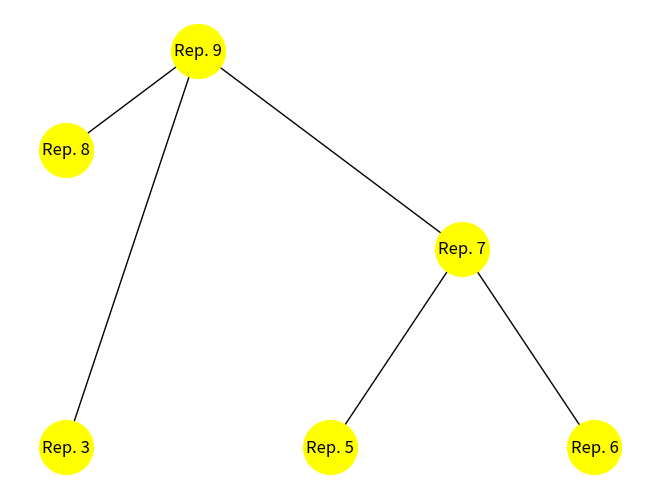

This chart was generated by the following Python code:
#Levent Batakci
#Union-Find data structure basics and testing notebook
#6/1/2020
import networkx as nx
import matplotlib.pyplot as plt
import random
import numpy as np


#####TREE DRAWING!!!#####

#True if the node is a leaf
def is_leaf(T, node, p):
    if(p != node and len(T[node]) == 1):
        return True
    return False

#Gets the average x position of a node's children
def get_x_pos(T, n, p, pos):
    avg = 0
    c = list(T[n])
    count = 0
    for i in range(0, len(c)):
        if(c[i] != p):
            avg = avg + pos[c[i]][0]
            count = count + 1
    return avg / count
        
#Shifts a node and all its descendants 
def shift(T, n, pos, p, amount):
    pos[n] = (pos[n][0]+amount,pos[n][1])
    c = list(T[n])
    for i in range(0,len(c)):
        if(c[i] != p):
            shift(T, c[i], pos, n, amount)
        
#Preforms a BFS search and returns the nodes, parent, and level dictionaries
def BFS(G, r):
    
    #Level Dictionary.
    #Maps each node to a level. The root is level 0, 
    #and every other node has level < 0. Also, the level
    #of a node is its distance (negated) to the root
    level = {r: 0}
    
    #Parent Dictionary.
    #Maps each node to its parent. The root's parent is itself
    parent = {r:r}
    
    #Children Dictionary.
    #Maps each node to a number denoting the number of children it has.
    children = {}
    
    #List of nodes in order of a BFS
    nodes = []  
    nodes.append(r)
    
    #Create the BFS-tree
    index = 0
    while index < len(nodes):
        #Set the current node to the 'head' of the list
        curr_node = nodes[index]
        
        #Children on the current node. This will actually contain the parent too.
        children = list(G[curr_node])
        
        
        #Add the children, set their levels, and set their parent
        for i in range(0, len(children)):
            if(children[i] not in level): #Ignore the parent 
                level[children[i]] = level[curr_node] - 1
                nodes.append(children[i])
                parent[children[i]] = curr_node
        
        #Move to the next node 
        index = index + 1
    
    #Retrurn the relevant dictionaries and the root    
    return [nodes, parent, level, r]

#Basic tree draw with no intersecting edges. 
#However, nodes will not be centered over their children
def tree_draw_basic(T, r):  
    #Set up the relevant BFS dictionaries
    bfs = BFS(T, r)
    nodes = bfs[0]
    level = bfs[2]
    
    #Position dictionary.
    #Maps each node to a coordinate pair (x,y)
    pos_dict = {}   
    
    #Start from the last nodes in the BFS-tree
    ind = len(nodes)-1
    
    #Count is used to space the nodes
    count = 0
    
    #Keep track of the current level
    last_level = level[nodes[ind]]
    
    #'Place' the nodes at each level with even spacing, then adjust the level accordingly
    for i in range(ind,-1,-1):
        #Current node
        n = nodes[i]
        
        #Level finished
        if(last_level != level[n]):
            #Reset the spacing count and update the level
            count=0
            last_level = level[n]
        
        #Space evenly
        pos_dict[n] = (-1*count,level[n])
        count = count + 1
        
    #Produce the drawing of the tree
    nx.draw(T, pos_dict, with_labels=True,node_color="blue")
    
    return pos_dict #This is really just for testing purposes

#Makes a random tree
def random_tree(n):
    T = nx.Graph() #This is the tree
    
    T.add_nodes_from([1,n]) #Add n nodes to the tree

    #This list stores the nodes that have yet to be added to the tree.
    #To be clear, these are the nodes with no connection to the tree.    
    choices = list(range(2,n+1)) 
    
    #This list stores the nodes that have been added to the tree. By default,
    #the tree 'contains' just node 1
    nodes = [1]
    
    #There are no edges yet.
    edge_count = 0
    
    while edge_count < n-1:
        #Choose a random node n1 in the tree
        i1=random.randint(0,len(nodes)-1)
        n1 = nodes[i1]
        
        #Choose a ranom node n2 NOT in the tree
        i2=random.randint(0,len(choices)-1)
        n2 = choices[i2]
        
        #Add n2 to the tree be connecting it to n1
        T.add_edge(n1,n2)
        edge_count = edge_count + 1 #Account for the new edge
        
        #Move n2 to the right list
        choices.remove(n2)
        nodes.append(n2)
    
    return T #return the tree
#####################################################################


###Merge Tree Construction###
###Merge Tree Construction###
#Returns the function value of a node
def f_(node):
    return node['value']

def listify_nodes(G):
    n = list(G.nodes)
    n_list = []
    for i in range(0, len(n)):
        G.nodes[n[i]]['name'] = n[i]
        n_list.append(G.nodes[n[i]])
    return n_list

#Adds a node to the merge tree
#n_=node name, G=graph, M=merge tree
def add_node(n_, G, M):
    #The actual node
    n = G.nodes[n_] 
    f = f_(n) #The node's value
    
    children = list(G[n_]) #Note: This contains the parent as well.
    cr=n_ #tentative child rep
    
    c_count = 0 #Disconnected child count
    to_add = []
    for i in range(0, len(children)):
        relative = G.nodes[children[i]]
        #Relative is a child
        if(f_(relative) < f):
            #Does this work? idk
            rel_cr = relative['c_rep']
            rel_cr = M.nodes[rel_cr]['p_rep']
            rel_cr = G.nodes[rel_cr]['c_rep']
            
            #Not already connected to child
            if(rel_cr != cr):
                #Add to the list of children to merge
                to_add.append([relative['c_rep'],rel_cr])
                
                #New representative child!
                if(f_(G.nodes[rel_cr]) < f_(G.nodes[cr])):
                    cr=rel_cr        
    
    #Naming is important
    name = ''
    ref = n_
    
    c_count=len(to_add)
    #Leaf                   
    if(c_count==0):
        M.add_node(n_,value=f) #Add new leaf to merge tree
        M.nodes[n_]['p_rep']=n_ # Update the parent rep
        name = 'Rep. ' + str(n_)
    #Merge
    elif(c_count>1):
        edges = []
        p=n_ #By default, nodes will connect to a new merged node
        
        #Check for nodes on the level
        first_on_lvl = True
        for i in range(0, len(to_add)):
            rep_ = M.nodes[to_add[i][1]]['p_rep'] #The "representative parent of the child" before addition
            if(f_(G.nodes[rep_]) == f): #Found node on level
                first_on_lvl = False
                p=rep_ #There won't be a new merged node
                i = -1
        ref = p
        #Only create a new node if it'd be the first one on the level
        if(first_on_lvl):
            M.add_node(n_,value=f, p_rep=n_) #Add new vertex to merge tree
            name = 'Rep. ' + str(n_)
        else:
            name += ',' + str(n_)
            
        #Add the edges
        for i in range(0, len(to_add)):
            rep_ = M.nodes[to_add[i][1]]['p_rep'] #The "representative parent of the child" before addition
            edges.append( (p, rep_) ) #Add the edge
             
            #Set the most direct parent of the connected representative
            M.nodes[rep_]['p'] = p

            M.nodes[to_add[i][0]]['p_rep'] = p #Update the rep. parent
            M.nodes[to_add[i][1]]['p_rep'] = p #Update the rep. parent
            G.nodes[rep_]['c_rep']=cr #Update the rep child
        M.add_edges_from(edges)
        M.nodes[p]['p'] = p #A node is its own parent until otherwise
     
    #Update the child rep of the added node. This must always be done
    n['c_rep']=cr
    return [name, ref]
    

    
#Construct the merge tree given a graph G with function values.
#Returns a networkx tree with a position dictionary for drawing
def merge_tree(G):
    #Get the nodes from the networkx graph
    nodes = listify_nodes(G)
    
    #Sort the nodes in order of increasing function value
    nodes.sort(key=f_)
    
    #The legendary Merge Tree
    naming = {}
    M = nx.Graph()
    for i in range(0, len(nodes)):
        #Add the node to the merge tree
        name = add_node(nodes[i]['name'], G, M)
        
        #Naming stuff
        #name[1] is the 'reference'
        if(name[1] in naming):
            naming[name[1]] = naming[name[1]] + name[0]
        else:
            naming[name[1]] = name[0]
    
    #Rename the parent pointers to be consistent with the new naming scheme        
    parent_dict = {}
    parent_dict[nodes[i]['name']] = naming[name[1]]
    m = listify_nodes(M)
    for i in range(0, len(m)):
        m[i]['p'] = naming[m[i]['p']]
        
    M = nx.relabel_nodes(M, naming)
    return M
##############################################################

############INTERLEAVING MATRICES###################
#Adds all the elements in L2 to the end of L1, preserving order
def get_leaves(M) :
    n = list(M.nodes)
    
    #Find all of the leaves by checking every node
    leaves = []
    for i in range(0, len(n)):
        if(is_leaf_f(M, n[i])):
            leaves.append(n[i])
    
    return leaves

def list_append(L1, L2):
    for i in range(0,len(L2)):
        L1.append(L2[i])

#Computes and sets the lines of ancestry, given a merge tree and a node
def ancestry_line(M, n,ancestry_dict):
    node = M.nodes[n]
    
    #The ancestry line has already been computed
    if(n in ancestry_dict):
        return 
    
    line = []
    
    #If we aren't at the root...
    if(node['p'] != n):
        p = node['p']
        line.append(p) #Add the parent!
        
        ancestry_line(M, p, ancestry_dict) #Get the rest of the line recursively
        list_append(line,ancestry_dict[p])
    #Why did I use recursion here? Well, this guarantees that we will never do any
    #calculation twice. Consequently, we only need to call ancestry_line on all the leaves.
    
    ancestry_dict[n] = line

#Computes the ancestry dictionary, given a merge tree
#Returns a dictionary
def ancestry(M):
    ancestry_dict= {}
    
    leaves = get_leaves(M)
    for i in range(0,len(leaves)):
        ancestry_line(M, leaves[i], ancestry_dict)
    
    return ancestry_dict

#Calculates the interleaving distance between two nodes
#Also sets the proper entries in the distances matrix
def calc_set_distance(anc, i1, i2, M, distances):
    n = list(M.nodes)
    
    #Distance has already been calculated
    if(distances[i1][i2] != -1):
        return distances[i1][i2]
    
    #The two nodes corresponding to the given indices.
    #We want f(n1) <= f(n2)
    n1 = n[i1]
    node1 = M.nodes[n1]
    n2 = n[i2]
    node2 = M.nodes[n2]
    
    #Make sure node 1 doesn't have the greater function value
    if(f_(node1) > f_(node2)):
        n1, n2 = n2, n1
        node1, node2 = node1, node2
    
    #The ancestry lines of n1 and n2, respectively
    a1 = anc[n1]
    a2 = anc[n2]
    
    #Distance of a node to itself is its function value
    #(not 0)
    if(n1 == n2):
        f = f_(node1)
        distances[i1][i2] = f
        distances[i2][i1] = f
        return f
        
    #Node 2 is an ancestor of node 1
    #Note: node 1 will never be an ancestor of node 2 bc
    #      we ensured that f(n1) <= f(n2)
    if(n2 in a1):
        f = f_(node2)
        distances[i1][i2] = f
        distances[i2][i1] = f
        return f
    
    #We need to find the common ancestor
    for i in range(0, len(a2)):
        if(a2[i] in a1):
            f = f_(M.nodes[a2[i]])
            distances[i1][i2] = f
            distances[i2][i1] = f
            return f
        

#Returns the interleaving distances matrix with labeling as well.
def interleaving_distances(M):
    n = list(M.nodes)
    
    ancestry_dict = ancestry(M)
    
    #Set up the square matrix of interleaving distances
    distances = []
    for i in range(0, len(n)):
        distances.append([])
        for j in range(0, len(n)):
            distances[i].append(-1) #Meaningless number, just for initialization
            
    for i in range(0, len(n)):
        for j in range(i, len(n)):
            calc_set_distance(ancestry_dict,i,j,M,distances)
    
    return (np.matrix(distances), n)   
    
####################################################
    
#################DRAWING#######################
#Produces a level planar drawing based on function values
def LP_draw_f(G):
    #Sorted by function value
    nodes = listify_nodes(G)
    nodes.sort(key=f_)
    
    if(len(nodes) == 0):
        return
    
    pos_dict = {}
    
    #Counter variable for spacing
    count = 0
    lvl = 0
    last_f = f_(nodes[0])
    for i in range(0, len(nodes)):
        n=nodes[i]
        
        if(last_f != f_(n)):
            last_f = f_(n)
            lvl+=1
            count = random.randint(0,5)
        
        pos_dict[n['name']] = (count,f_(n))
        count = count + 1
    
    nx.draw(G, pos_dict, with_labels=True,node_color="yellow",node_size=1500)

#True if the node is a leaf
def is_leaf_f(T, node):
    if(len(T[node]) == 1 and f_(T.nodes[list(T[node])[0]]) > f_(T.nodes[node])):
        return True
    return False

#Gets the average x position of a node's children
def get_x_pos_f(T, n, pos):
    avg = 0
    c = list(T[n])
    count = 0
    f = f_(T.nodes[n])
    for i in range(0, len(c)):
        if(f_(T.nodes[c[i]]) < f):
            avg = avg + pos[c[i]][0]
            count = count + 1
    return avg / count
        
#Shifts a node and all its descendants 
def shift_f(T, n, pos, amount):
    pos[n] = (pos[n][0]+amount,pos[n][1])
    c = list(T[n])
    f = f_(T.nodes[n])
    for i in range(0,len(c)):
        if(f_(T.nodes[c[i]]) < f):
            shift(T, c[i], pos, amount)
    
def draw_pretty_f(T):
    #Sorted by function value, reversed
    nodes = listify_nodes(T)
    nodes.sort(key=f_)
    
    pos_dict = {}
    
    #Place the nodes without thinking  
    last_f = f_(nodes[0])
    count = 0
    for i in range(0, len(nodes)):
        n=nodes[i]
        
        if(last_f != f_(n)):
            last_f = f_(n)
            count = 0
        pos_dict[n['name']] = (count,f_(n))
        count += 1
    
    #center over children
    for i in range(0, len(nodes)):
        n=nodes[i]
        
        if(not is_leaf_f(T, n['name'])):
            pos_dict[n['name']] = (get_x_pos_f(T, n['name'], pos_dict),f_(n))
    nx.draw(T, pos_dict, with_labels=True,node_color="yellow",node_size=1500)
##############

#####TESTING#######
G = nx.Graph()
G.clear()
G = nx.Graph()

nodes = list( [1,2,3,4,5,6,7,8,9,10] )
edges = [(1,2),(2,3),(3,4),(4,9),(9,10),(9,7),(5,7),(6,7),(8,9)]
f_vals = {}
f_vals[1 ]= {'value': 3}
f_vals[2 ]= {'value': 2}
f_vals[3 ]= {'value': 1}
f_vals[4 ]= {'value': 2}
f_vals[5 ]= {'value': 1}
f_vals[6 ]= {'value': 1}
f_vals[7 ]= {'value': 2}
f_vals[8 ]= {'value': 2.5}
f_vals[9 ]= {'value': 3}
f_vals[10]= {'value': 4}


G.add_nodes_from(nodes)
G.add_edges_from(edges)
nx.set_node_attributes(G,f_vals)

#tree_draw_basic(G,7)

M = merge_tree(G)
#print(listify_nodes(M))
#print(ancestry(M))
IL = interleaving_distances(M)
print(IL[1])
print(IL[0])

draw_pretty_f(M)

plt.show()
####################
